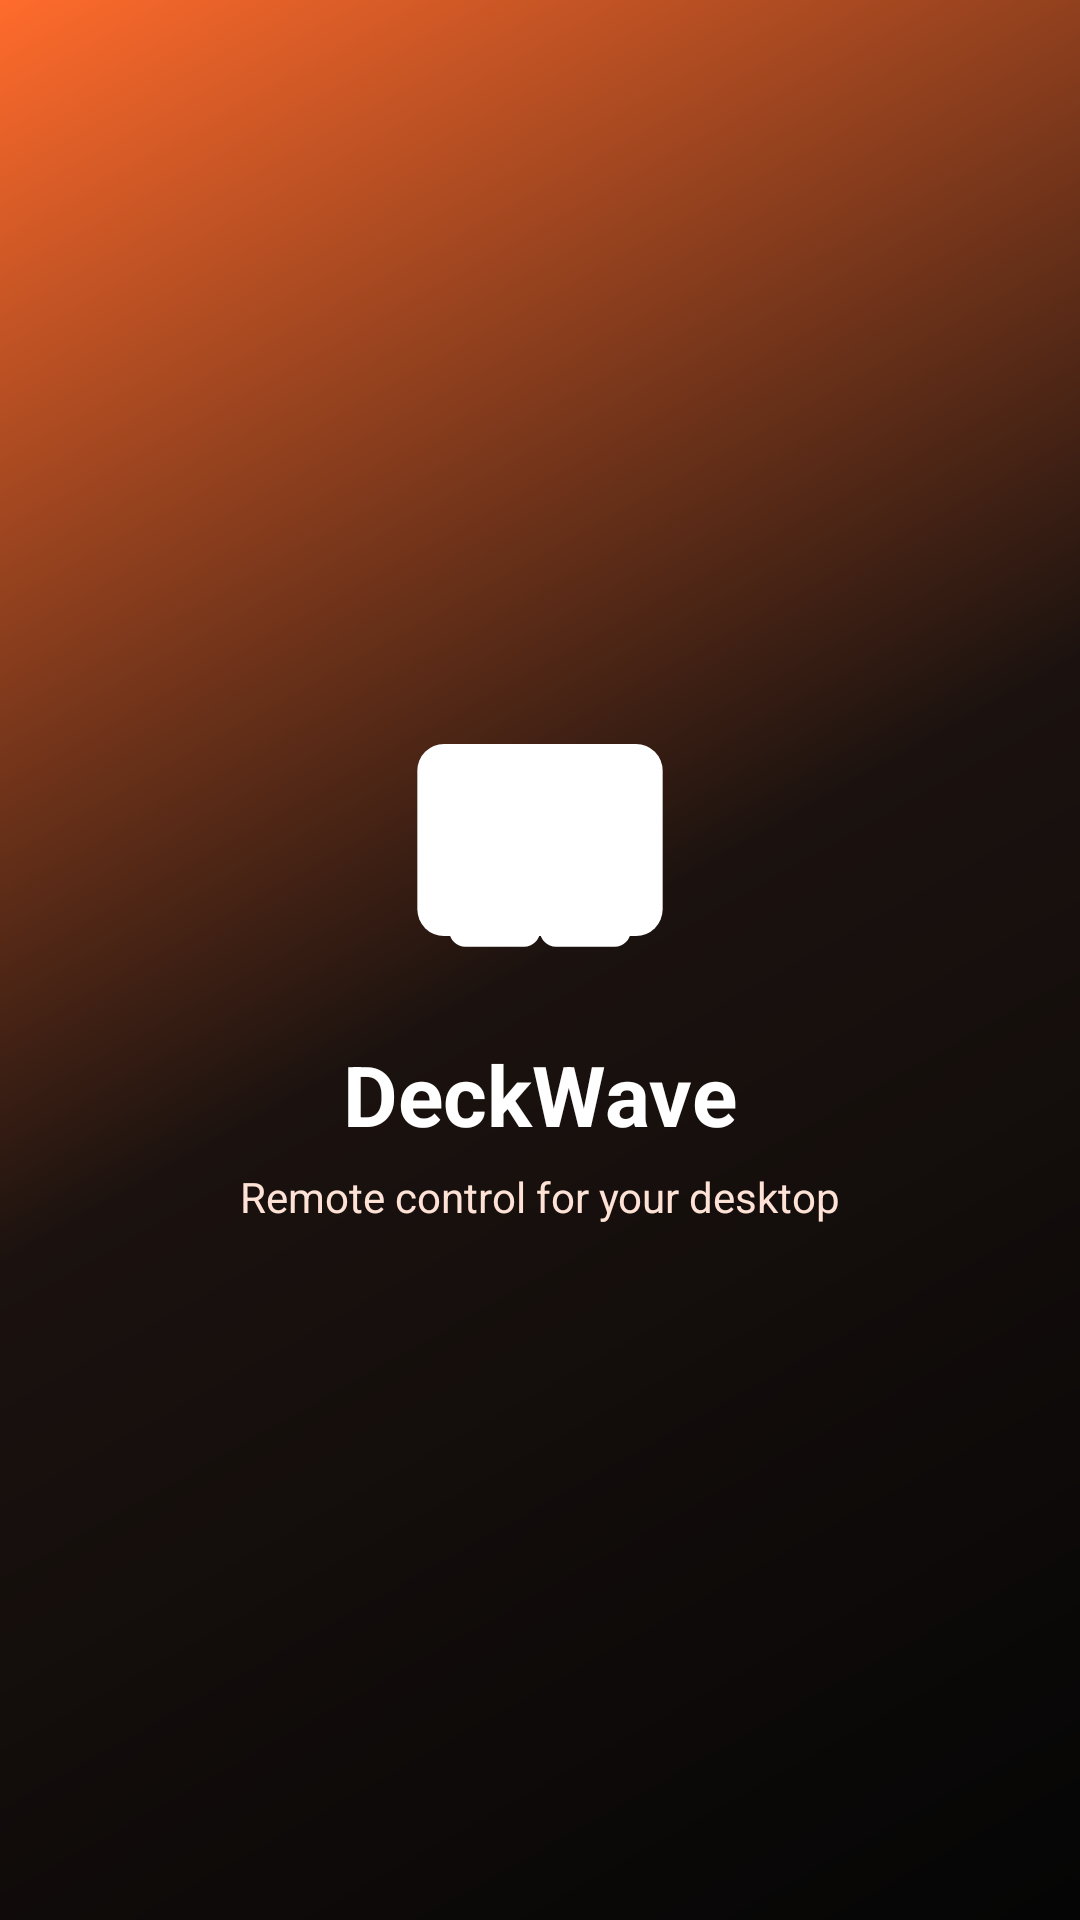

Android layout source for this screen:
<!-- AndroidManifest.xml: activity theme Theme.PocketDeck.Splash -->
<!-- res/layout/activity_splash.xml -->
<?xml version="1.0" encoding="utf-8"?>
<androidx.constraintlayout.widget.ConstraintLayout xmlns:android="http://schemas.android.com/apk/res/android"
    xmlns:app="http://schemas.android.com/apk/res-auto"
    android:layout_width="match_parent"
    android:layout_height="match_parent"
    android:background="@drawable/splash_bg">

    <LinearLayout
        android:layout_width="wrap_content"
        android:layout_height="wrap_content"
        android:gravity="center"
        android:orientation="vertical"
        app:layout_constraintBottom_toBottomOf="parent"
        app:layout_constraintEnd_toEndOf="parent"
        app:layout_constraintStart_toStartOf="parent"
        app:layout_constraintTop_toTopOf="parent">

        <ImageView
            android:layout_width="96dp"
            android:layout_height="96dp"
            android:src="@drawable/ic_launcher_foreground"
            android:tint="#FFFFFF" />

        <TextView
            android:layout_width="wrap_content"
            android:layout_height="wrap_content"
            android:layout_marginTop="18dp"
            android:text="DeckWave"
            android:textColor="#FFFFFF"
            android:textSize="28sp"
            android:textStyle="bold" />

        <TextView
            android:layout_width="wrap_content"
            android:layout_height="wrap_content"
            android:layout_marginTop="6dp"
            android:text="Remote control for your desktop"
            android:textColor="#FFE2D6"
            android:textSize="14sp" />
    </LinearLayout>

</androidx.constraintlayout.widget.ConstraintLayout>
<!-- resources referenced by this layout -->
<resources>
  <!-- drawable ic_launcher_foreground (drawable) -->
  <?xml version="1.0" encoding="utf-8"?>
  <vector xmlns:android="http://schemas.android.com/apk/res/android"
      android:width="108dp"
      android:height="108dp"
      android:viewportWidth="108"
      android:viewportHeight="108">
      <path
          android:fillColor="#FFF7F0"
          android:pathData="M18,18h72a10,10 0 0 1 10,10v52a10,10 0 0 1 -10,10h-72a10,10 0 0 1 -10,-10v-52a10,10 0 0 1 10,-10z"/>
      <path
          android:fillColor="#28170F"
          android:pathData="M26,26h22a6,6 0 0 1 6,6v22a6,6 0 0 1 -6,6h-22a6,6 0 0 1 -6,-6v-22a6,6 0 0 1 6,-6z"/>
      <path
          android:fillColor="#28170F"
          android:pathData="M60,26h22a6,6 0 0 1 6,6v22a6,6 0 0 1 -6,6h-22a6,6 0 0 1 -6,-6v-22a6,6 0 0 1 6,-6z"/>
      <path
          android:fillColor="#28170F"
          android:pathData="M26,60h22a6,6 0 0 1 6,6v22a6,6 0 0 1 -6,6h-22a6,6 0 0 1 -6,-6v-22a6,6 0 0 1 6,-6z"/>
      <path
          android:fillColor="#28170F"
          android:pathData="M60,60h22a6,6 0 0 1 6,6v22a6,6 0 0 1 -6,6h-22a6,6 0 0 1 -6,-6v-22a6,6 0 0 1 6,-6z"/>
  </vector>
  <!-- drawable splash_bg (drawable) -->
  <?xml version="1.0" encoding="utf-8"?>
  <shape xmlns:android="http://schemas.android.com/apk/res/android">
      <gradient
          android:angle="315"
          android:centerColor="#1B120F"
          android:endColor="#050505"
          android:startColor="#FF6B2C" />
  </shape>
  <style name="Theme.PocketDeck.Splash" parent="Theme.Material3.DayNight.NoActionBar">
          <item name="android:windowBackground">@drawable/splash_bg</item>
          <item name="android:statusBarColor">#050505</item>
          <item name="android:navigationBarColor">#050505</item>
      </style>
</resources>
